Dataset: fruits-360-original-size (GitHub, Leylaleyn/Fruit_Recognation). Classes: apple, apple braeburn, apple crimson snow, apple golden, apple granny smith, apple pink lady, apple red, apple red delicious, apple red yellow, white cabbage, carrot, cucumber, violet eggplant, pear, zucchini, dark zucchini.

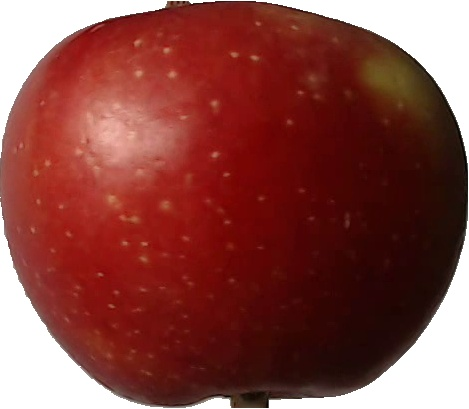
Label: apple braeburn

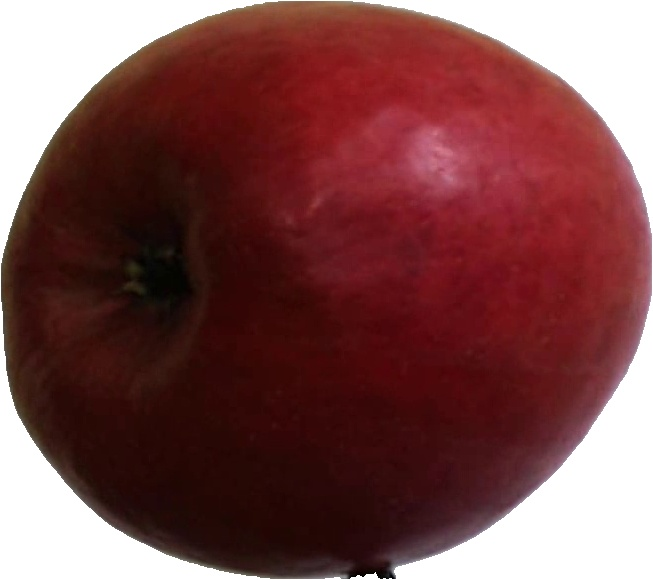
Label: apple crimson snow

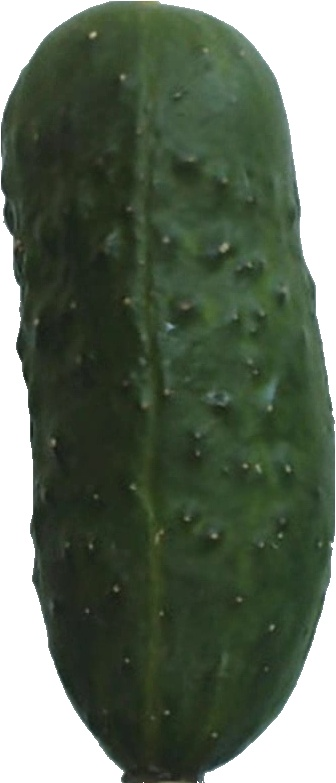
Label: cucumber

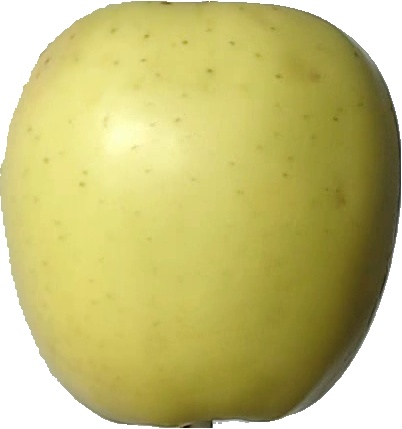
Label: apple golden

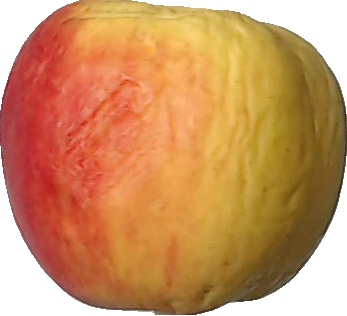
Label: apple red yellow

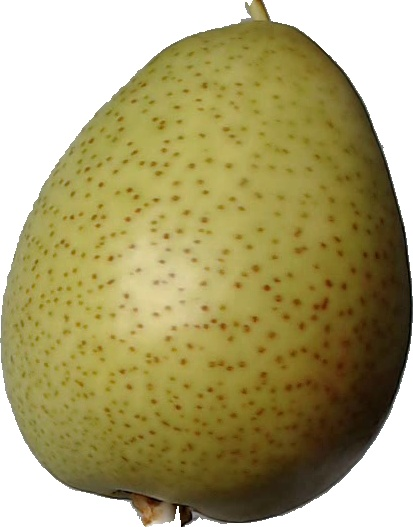
Label: pear
